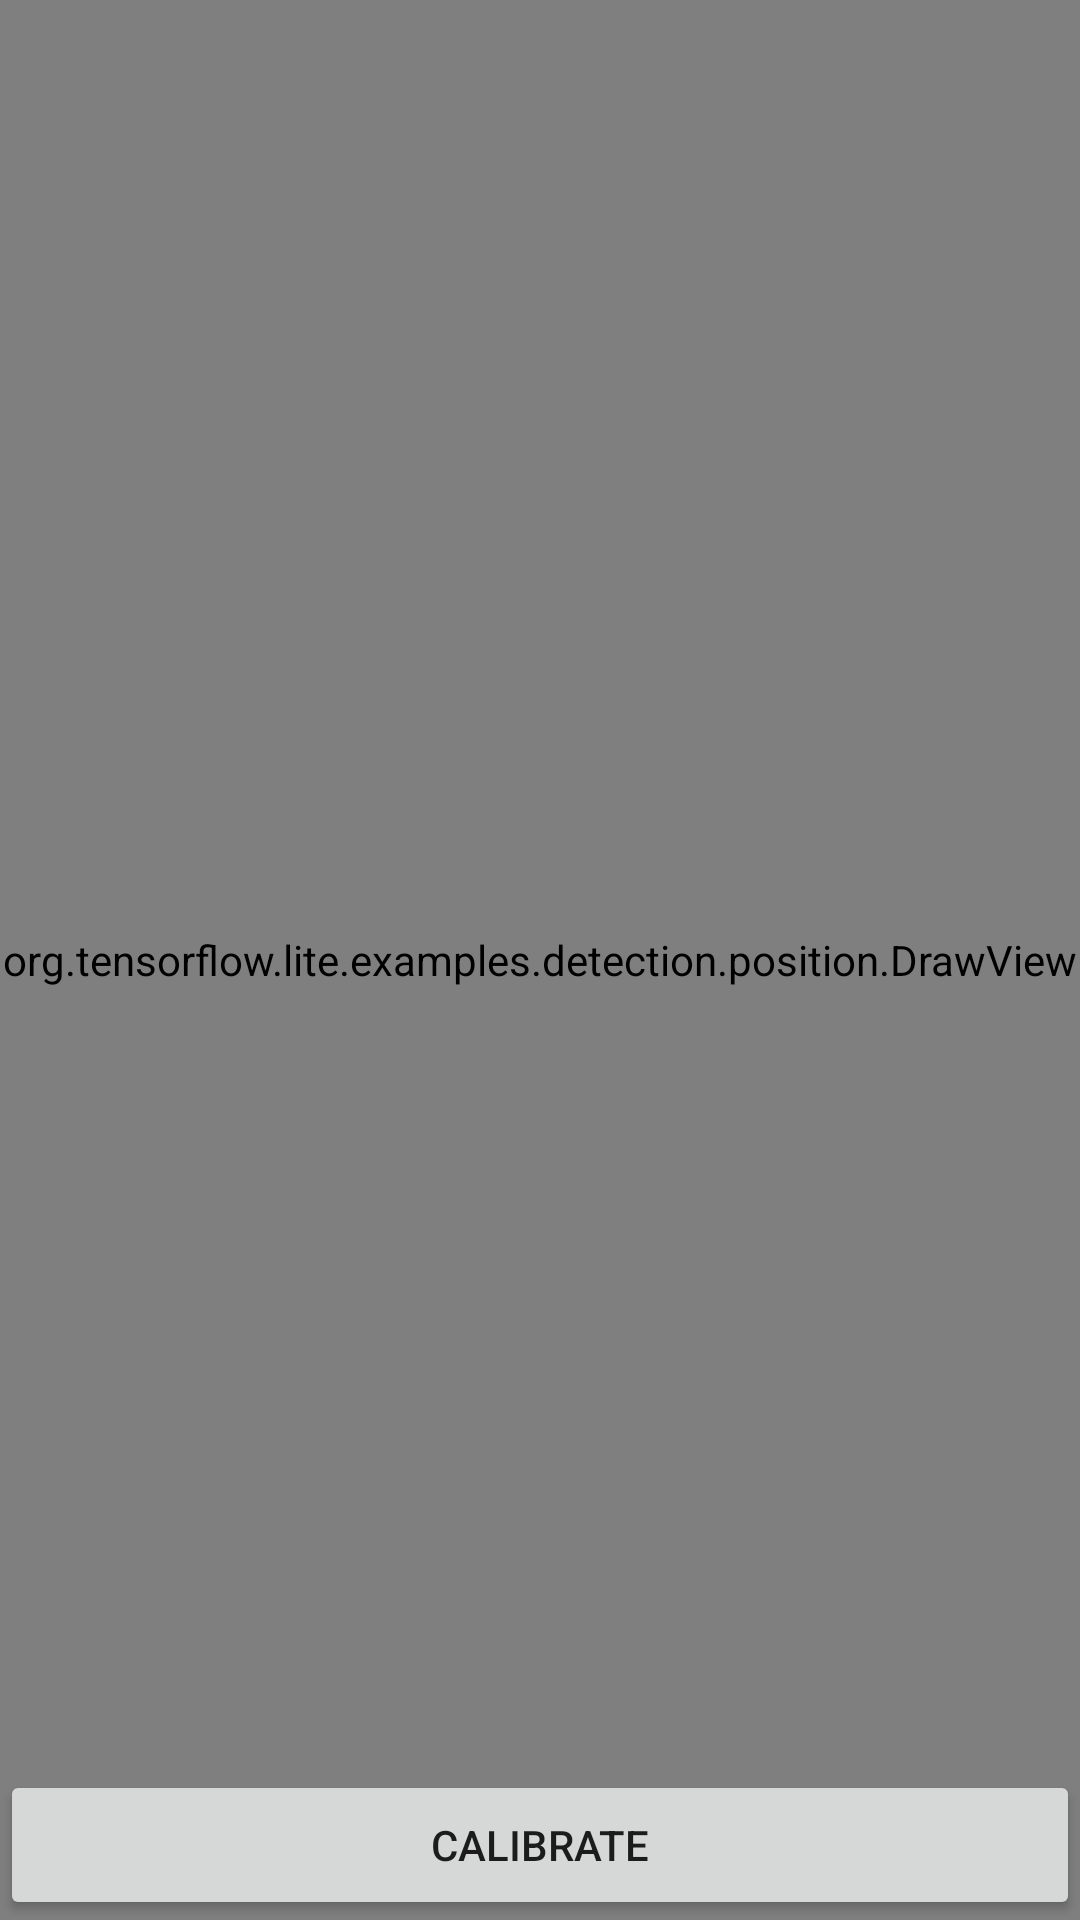

The Android layout XML behind this screen, and the referenced resources:
<!-- AndroidManifest.xml: application theme AppTheme.ObjectDetection -->
<!-- res/layout/activity_calibrate.xml -->
<?xml version="1.0" encoding="utf-8"?>
<RelativeLayout xmlns:android="http://schemas.android.com/apk/res/android"
    xmlns:app="http://schemas.android.com/apk/res-auto"
    xmlns:tools="http://schemas.android.com/tools"
    android:layout_width="match_parent"
    android:layout_height="match_parent"
    android:orientation="vertical"
    tools:context=".trial.CalibrateActivity">

    <org.tensorflow.lite.examples.detection.position.DrawView
        android:id="@+id/draw_view_test"
        android:layout_width="match_parent"
        android:layout_height="match_parent"
        android:layout_weight="1"
        android:background="@drawable/phantom_top_down_10m" />

    <Button
        android:id="@+id/calibrate_button"
        android:layout_width="match_parent"
        android:layout_height="50dp"
        android:text="Calibrate"
        android:layout_alignParentBottom="true"/>

</RelativeLayout>
<!-- resources referenced by this layout -->
<resources>
  <!-- drawable phantom_top_down_10m: jpg bitmap (drawable, 224992 bytes) -->
  <style name="AppTheme.ObjectDetection" parent="Theme.AppCompat.Light">
          
          <item name="colorPrimary">@color/tfe_color_primary</item>
          <item name="colorPrimaryDark">@color/tfe_color_primary_dark</item>
          <item name="colorAccent">@color/tfe_color_accent</item>
  
      </style>
  <color name="tfe_color_primary">#ffa800</color>
  <color name="tfe_color_primary_dark">#ff6f00</color>
  <color name="tfe_color_accent">#425066</color>
</resources>
